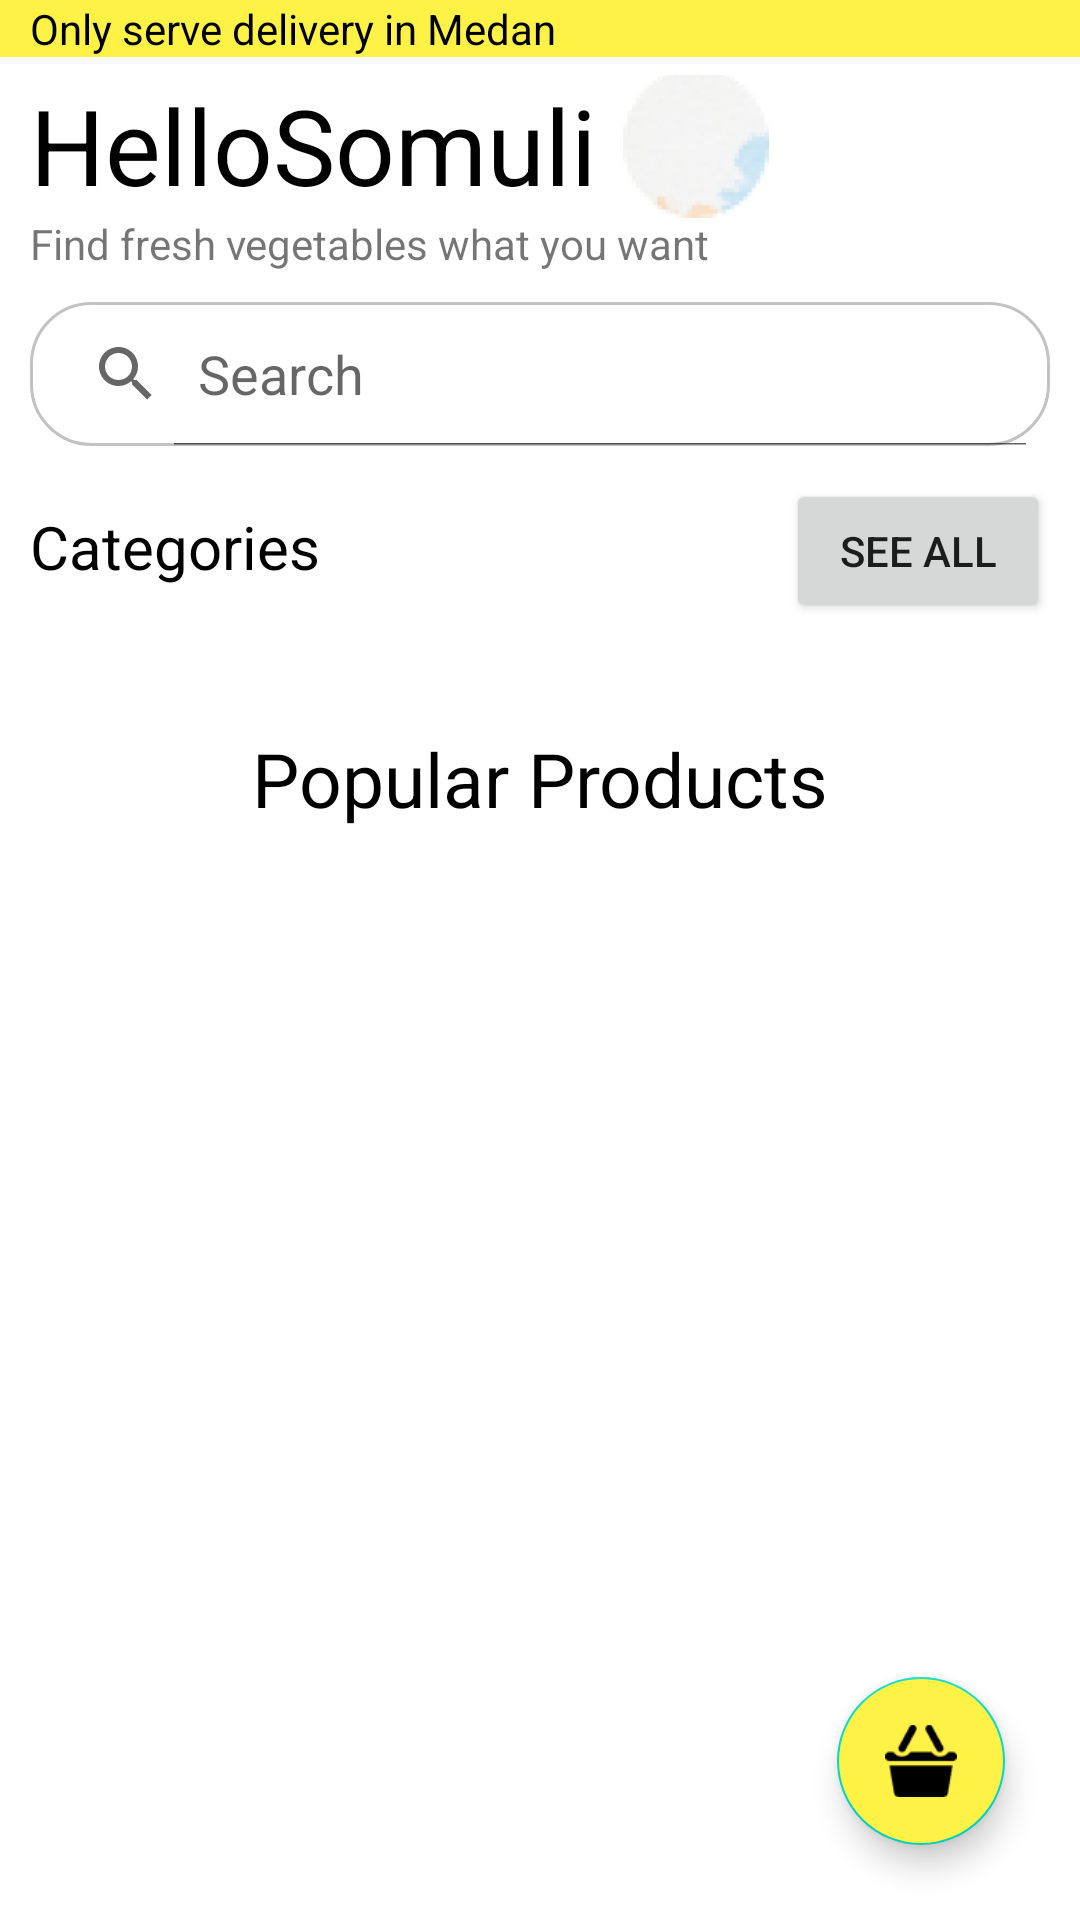

Layout XML and referenced resources for this Android screen:
<!-- AndroidManifest.xml: application theme Theme.Tkppluas -->
<!-- res/layout/fragment_home.xml -->
<?xml version="1.0" encoding="utf-8"?>
<androidx.constraintlayout.widget.ConstraintLayout
    xmlns:android="http://schemas.android.com/apk/res/android"
    xmlns:app="http://schemas.android.com/apk/res-auto"
    xmlns:tools="http://schemas.android.com/tools"
    android:layout_width="match_parent"
    android:layout_height="match_parent"
    tools:context=".HomeFragment">

    <TextView
        android:id="@+id/textView7"
        style="bold"
        android:layout_width="match_parent"
        android:layout_height="0dp"
        android:background="@color/main_yellow_color"
        android:paddingHorizontal="@dimen/padding10"
        android:text="@string/only_serve"
        android:textColor="@color/textColorBlack"
        app:layout_constraintEnd_toEndOf="parent"
        app:layout_constraintStart_toStartOf="parent"
        app:layout_constraintTop_toTopOf="parent" />

    <ScrollView
        android:id="@+id/scrollViewMain"
        android:layout_width="match_parent"
        android:layout_height="match_parent"
        android:fillViewport="true"
        android:layout_marginTop="@dimen/margin15"
        app:layout_constraintEnd_toEndOf="parent"
        app:layout_constraintStart_toStartOf="parent"
        app:layout_constraintTop_toBottomOf="@+id/textView7">

        <androidx.constraintlayout.widget.ConstraintLayout
            android:id="@+id/layoutMain"
            android:layout_width="match_parent"
            android:layout_height="wrap_content"
            android:padding="@dimen/padding10"
            app:layout_constraintEnd_toEndOf="parent"
            app:layout_constraintHorizontal_bias="0.0"
            app:layout_constraintStart_toStartOf="parent"
            app:layout_constraintTop_toBottomOf="@+id/textView7">


            <TextView
                android:id="@+id/textView8"
                style="@style/somuliHomeTitle"
                android:layout_width="wrap_content"
                android:layout_height="wrap_content"
                android:text="@string/hello_egroce"
                app:layout_constraintStart_toStartOf="parent"
                app:layout_constraintTop_toTopOf="parent" />

            <ImageView
                android:id="@+id/imageView"
                android:layout_width="50dp"
                android:layout_height="50dp"
                android:layout_marginStart="8dp"
                android:src="@drawable/img_moon"
                app:layout_constraintBottom_toTopOf="@+id/textView9"
                app:layout_constraintStart_toEndOf="@+id/textView8"
                app:layout_constraintTop_toTopOf="parent"
                app:layout_constraintVertical_bias="0.89" />

            <TextView
                android:id="@+id/textView9"
                style="normalText"
                android:layout_width="wrap_content"
                android:layout_height="wrap_content"
                android:text="@string/find_fresh"
                app:layout_constraintStart_toStartOf="parent"
                app:layout_constraintTop_toBottomOf="@+id/textView8" />

            <SearchView
                android:id="@+id/svHome"
                android:layout_width="match_parent"
                android:layout_height="wrap_content"
                android:layout_marginTop="@dimen/margin10"
                android:background="@drawable/style_search_view_custom"
                android:queryHint="Search"
                android:iconifiedByDefault="false"
                android:ems="10"
                android:inputType="textPersonName"
                android:minHeight="48dp"
                app:layout_constraintEnd_toEndOf="parent"
                app:layout_constraintStart_toStartOf="parent"
                app:layout_constraintTop_toBottomOf="@+id/textView9"/>

            <TextView
                android:id="@+id/textView10"
                style="@style/subTitleText"
                android:layout_width="wrap_content"
                android:layout_height="wrap_content"
                android:layout_marginTop="@dimen/margin20"
                android:text="@string/categories"
                app:layout_constraintStart_toStartOf="parent"
                app:layout_constraintTop_toBottomOf="@+id/svHome" />

            <Button
                android:id="@+id/btnSeeAll"
                android:layout_width="wrap_content"
                android:layout_height="wrap_content"
                android:layout_marginTop="3dp"
                android:text="@string/see_all"
                app:layout_constraintBottom_toBottomOf="@+id/textView10"
                app:layout_constraintEnd_toEndOf="parent"
                app:layout_constraintTop_toTopOf="@+id/textView10" />

            <LinearLayout
                android:id="@+id/layoutRvCategories"
                android:layout_width="wrap_content"
                android:layout_height="wrap_content"
                android:layout_marginTop="@dimen/margin15"
                android:orientation="vertical"
                app:layout_constraintEnd_toEndOf="parent"
                app:layout_constraintStart_toStartOf="parent"
                app:layout_constraintTop_toBottomOf="@+id/btnSeeAll">

                <androidx.recyclerview.widget.RecyclerView
                    android:id="@+id/rvCategories"
                    android:layout_width="wrap_content"
                    android:layout_height="wrap_content" />
            </LinearLayout>

            <TextView
                android:id="@+id/tvProductsTitle"
                style="@style/titleText"
                android:layout_width="wrap_content"
                android:layout_height="wrap_content"
                android:layout_marginTop="@dimen/margin20"
                android:text="@string/popular_product"
                app:layout_constraintEnd_toEndOf="parent"
                app:layout_constraintStart_toStartOf="parent"
                app:layout_constraintTop_toBottomOf="@+id/layoutRvCategories" />

            <LinearLayout
                android:id="@+id/layoutRvProducts"
                android:layout_width="wrap_content"
                android:layout_height="wrap_content"
                android:orientation="vertical"
                app:layout_constraintEnd_toEndOf="parent"
                app:layout_constraintStart_toStartOf="parent"
                app:layout_constraintTop_toBottomOf="@+id/tvProductsTitle">

                <androidx.recyclerview.widget.RecyclerView
                    android:id="@+id/rvProducts"
                    android:layout_width="wrap_content"
                    android:layout_height="wrap_content" />
            </LinearLayout>




        </androidx.constraintlayout.widget.ConstraintLayout>

    </ScrollView>

    <com.google.android.material.floatingactionbutton.FloatingActionButton
        android:id="@+id/btnCart"
        android:layout_width="wrap_content"
        android:layout_height="wrap_content"
        android:layout_marginEnd="25dp"
        android:layout_marginBottom="25dp"
        android:src="@drawable/ic_cart"
        android:backgroundTint="@color/main_yellow_color"
        app:layout_constraintBottom_toBottomOf="parent"
        app:layout_constraintEnd_toEndOf="parent">

    </com.google.android.material.floatingactionbutton.FloatingActionButton>
</androidx.constraintlayout.widget.ConstraintLayout>
<!-- resources referenced by this layout -->
<resources>
  <color name="main_yellow_color">#FFF246</color>
  <color name="textColorBlack">#FF000000</color>
  <dimen name="margin10">10dp</dimen>
  <dimen name="margin15">15dp</dimen>
  <dimen name="margin20">20dp</dimen>
  <dimen name="padding10">10dp</dimen>
  <!-- drawable ic_cart: png bitmap (drawable, 712 bytes) -->
  <!-- drawable img_moon: png bitmap (drawable, 2128 bytes) -->
  <!-- drawable style_search_view_custom (drawable) -->
  <?xml version="1.0" encoding="utf-8"?>
  <shape xmlns:android="http://schemas.android.com/apk/res/android">
      <corners
          android:radius="20dp"/>
  
      <stroke
          android:width="1dp"
          android:color="@color/transparent_grey" />
  </shape>
  <string name="categories">Categories</string>
  <string name="find_fresh">Find fresh vegetables what you want</string>
  <string name="hello_egroce">Hello\Somuli</string>
  <string name="only_serve">Only serve delivery in Medan</string>
  <string name="popular_product">Popular Products</string>
  <string name="see_all">See all</string>
  <style name="somuliHomeTitle" parent="">
          <item name="android:textSize">@dimen/text35</item>
          <item name="android:textColor">@color/textColorBlack</item>
      </style>
  <style name="subTitleText" parent="">
          <item name="android:textSize">@dimen/text20</item>
          <item name="android:textColor">@color/textColorBlack</item>
      </style>
  <style name="titleText" parent="">
          <item name="android:textSize">@dimen/text25</item>
          <item name="android:textColor">@color/textColorBlack</item>
      </style>
  <style name="Theme.Tkppluas" parent="Theme.MaterialComponents.DayNight.NoActionBar">
          
          <item name="colorPrimary">@color/main_yellow_color</item>
          <item name="colorPrimaryVariant">@color/grey</item>
          <item name="colorOnPrimary">@color/black</item>
          
          <item name="colorSecondary">@color/teal_200</item>
          <item name="colorSecondaryVariant">@color/teal_700</item>
          <item name="colorOnSecondary">@color/black</item>
          
          <item name="android:statusBarColor" tools:targetApi="l">?attr/colorPrimaryVariant</item>
          
          
          
      </style>
  <color name="transparent_grey">#C3C1C1</color>
  <dimen name="text35">35sp</dimen>
  <dimen name="text20">20sp</dimen>
  <dimen name="text25">25sp</dimen>
  <color name="grey">#707070</color>
  <color name="black">#FF000000</color>
  <color name="teal_200">#FF03DAC5</color>
  <color name="teal_700">#FF018786</color>
</resources>
